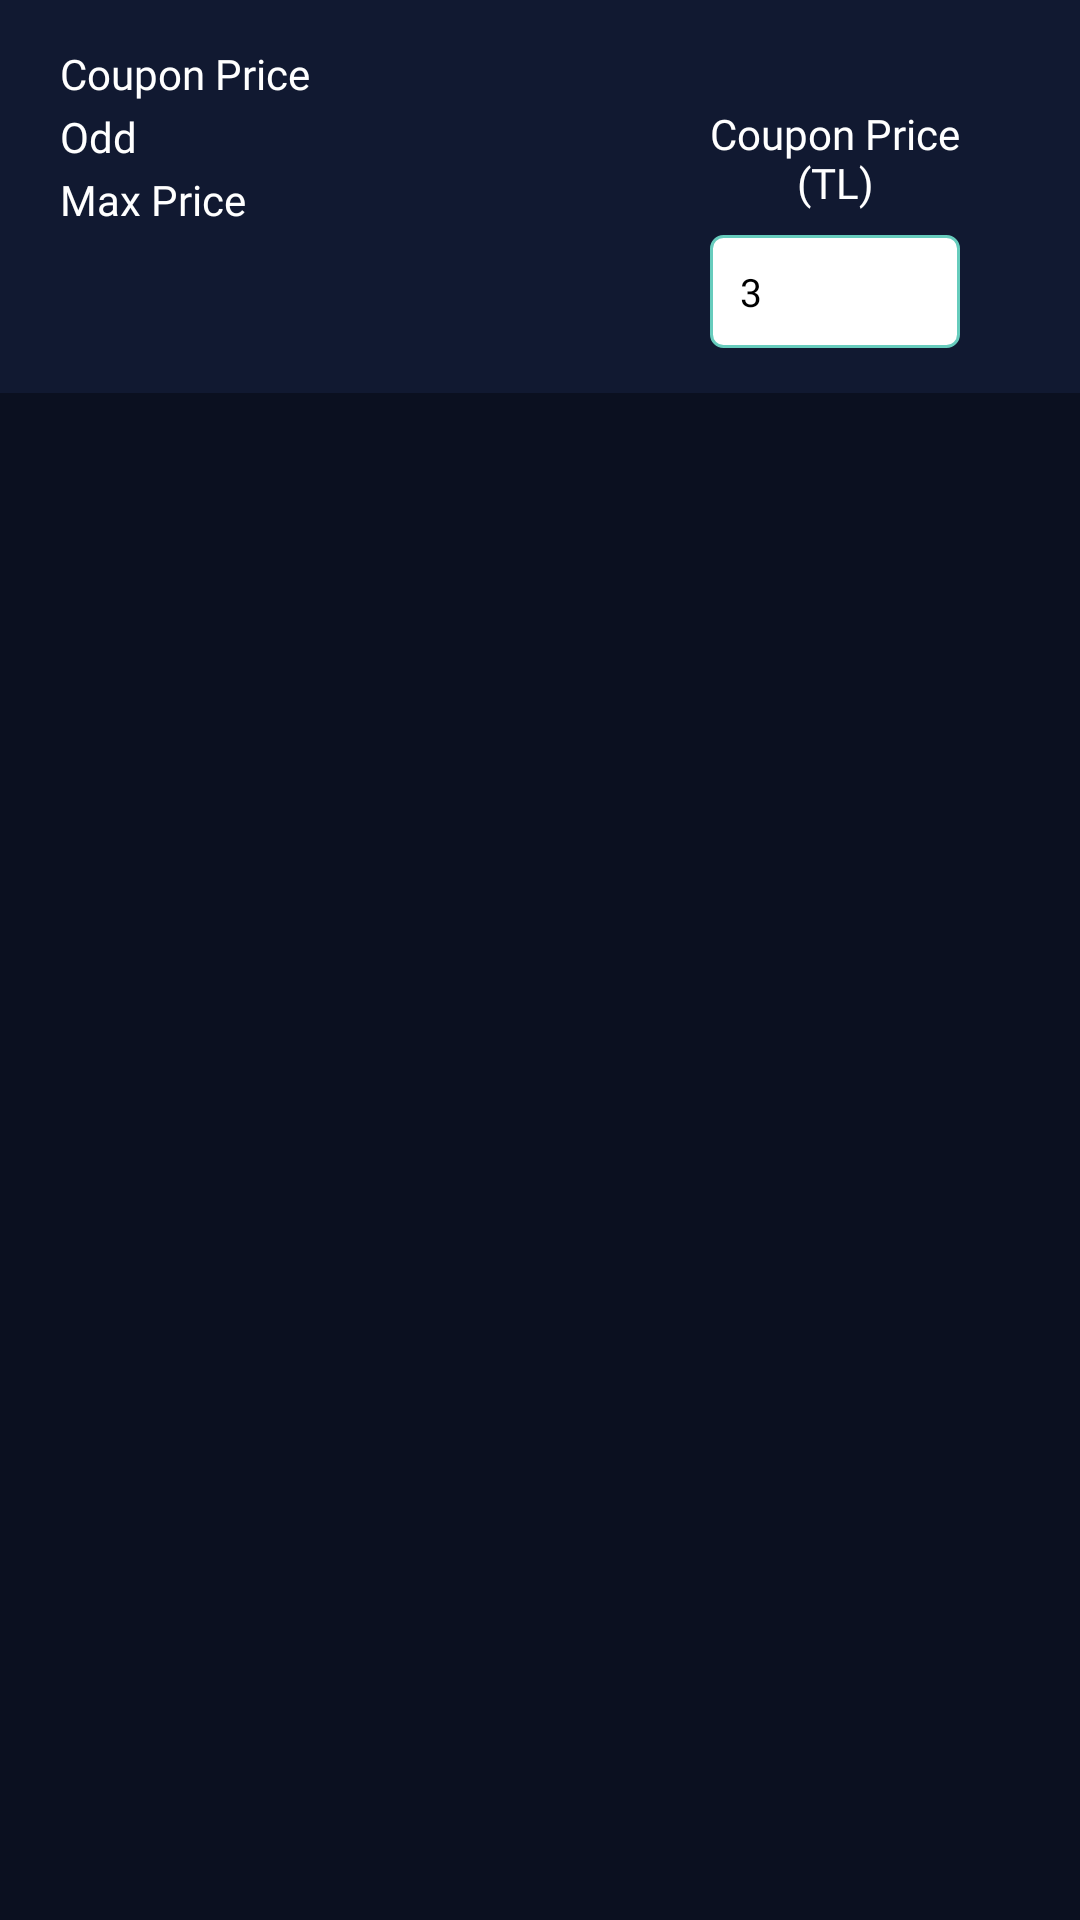

Here is an Android app screen rendered from its layout file. Give the layout XML and the strings, colors and styles it references.
<!-- AndroidManifest.xml: application theme Theme.KotlinBaseProject -->
<!-- res/layout/fragment_cart.xml -->
<?xml version="1.0" encoding="utf-8"?>
<RelativeLayout xmlns:android="http://schemas.android.com/apk/res/android"
    xmlns:app="http://schemas.android.com/apk/res-auto"
    xmlns:tools="http://schemas.android.com/tools"
    android:layout_width="match_parent"
    android:layout_height="match_parent"
    android:background="@color/primary_dark">


    <RelativeLayout
        android:id="@+id/body"
        android:visibility="visible"
        android:layout_width="match_parent"
        android:layout_height="match_parent"
        android:orientation="vertical">


        <RelativeLayout
            android:id="@+id/info_events_ll"
            android:layout_width="match_parent"
            android:layout_height="wrap_content"
            android:background="@color/primary"
            android:orientation="horizontal"
            android:paddingHorizontal="20dp"
            android:paddingVertical="15dp">

            <LinearLayout
                android:id="@+id/info_titles_ll"
                android:layout_width="wrap_content"
                android:layout_height="wrap_content"
                android:orientation="vertical">

                <TextView
                    android:layout_width="wrap_content"
                    android:layout_height="match_parent"
                    android:fontFamily="@font/roboto_400"
                    android:gravity="center"
                    android:text="@string/coupon_price"
                    android:textColor="@color/white"
                    android:textSize="14sp" />

                <TextView
                    android:layout_width="wrap_content"
                    android:layout_height="match_parent"
                    android:layout_marginVertical="2dp"
                    android:fontFamily="@font/roboto_400"
                    android:gravity="center"
                    android:text="@string/odd"
                    android:textColor="@color/white"
                    android:textSize="14sp" />

                <TextView
                    android:layout_width="wrap_content"
                    android:layout_height="match_parent"
                    android:fontFamily="@font/roboto_400"
                    android:gravity="center"
                    android:text="@string/max_price"
                    android:textColor="@color/white"
                    android:textSize="14sp" />


            </LinearLayout>

            <LinearLayout
                android:layout_width="wrap_content"
                android:layout_height="wrap_content"
                android:layout_marginHorizontal="15dp"
                android:layout_toEndOf="@id/info_titles_ll"
                android:orientation="vertical">

                <TextView
                    android:id="@+id/coupon_price_tv"
                    android:layout_width="wrap_content"
                    android:layout_height="match_parent"
                    android:fontFamily="@font/roboto_400"
                    android:gravity="center"
                    tools:text="@string/coupon_price"
                    android:textColor="@color/white"
                    android:textSize="14sp" />

                <TextView
                    android:id="@+id/odd_tv"
                    android:layout_width="wrap_content"
                    android:layout_height="match_parent"
                    android:layout_marginVertical="2dp"
                    android:fontFamily="@font/roboto_400"
                    android:gravity="center"
                    android:textColor="@color/white"
                    android:textSize="14sp"
                    tools:text="2.39" />

                <TextView
                    android:id="@+id/max_price_tv"
                    android:layout_width="wrap_content"
                    android:layout_height="wrap_content"
                    android:fontFamily="@font/roboto_400"
                    android:gravity="center"
                    android:textColor="@color/white"
                    android:textSize="14sp"
                    tools:text="23TL" />


            </LinearLayout>

            <LinearLayout
                android:layout_width="wrap_content"
                android:layout_height="wrap_content"
                android:layout_alignParentEnd="true"
                android:layout_marginHorizontal="20dp"
                android:layout_marginTop="20dp"
                android:orientation="vertical">

                <TextView
                    android:layout_width="wrap_content"
                    android:layout_height="match_parent"
                    android:fontFamily="@font/roboto_400"
                    android:gravity="center"
                    android:text="@string/coupon_price_tl"
                    android:textColor="@color/white"
                    android:textSize="14sp" />

                <com.google.android.material.textfield.TextInputEditText
                    android:id="@+id/price_et"
                    android:layout_width="match_parent"
                    android:layout_height="wrap_content"
                    android:layout_marginTop="8dp"
                    android:background="@drawable/shape_edittext_default"
                    android:fontFamily="@font/roboto_400"
                    android:gravity="start"
                    android:text="3"
                    android:inputType="numberDecimal"
                    android:maxLength="8"
                    android:maxLines="1"
                    android:paddingHorizontal="10dp"
                    android:scrollHorizontally="true"
                    android:textAlignment="viewStart"
                    android:textColor="@color/black"
                    android:textSize="13sp"
               />
            </LinearLayout>


        </RelativeLayout>

        <androidx.recyclerview.widget.RecyclerView
            android:id="@+id/match_rv"
            android:layout_width="match_parent"
            android:layout_height="wrap_content"
            android:layout_below="@id/info_events_ll"
            android:orientation="vertical">

        </androidx.recyclerview.widget.RecyclerView>


    </RelativeLayout>


    <com.google.android.material.card.MaterialCardView
        android:id="@+id/empty_body"
        android:layout_width="wrap_content"
        android:layout_height="wrap_content"
        android:layout_centerInParent="true"
        android:visibility="gone"
        app:cardBackgroundColor="@color/color_secondary"
        app:cardCornerRadius="16dp">

        <TextView
            android:layout_width="match_parent"
            android:layout_height="match_parent"
            android:fontFamily="@font/roboto_400"
            android:gravity="center"
            android:paddingHorizontal="20dp"
            android:paddingVertical="12dp"
            android:text="@string/add_match"
            android:textColor="@color/white"
            android:textSize="17sp" />
    </com.google.android.material.card.MaterialCardView>


</RelativeLayout>
<!-- resources referenced by this layout -->
<resources>
  <color name="black">#FF000000</color>
  <color name="color_secondary">#67CCBD</color>
  <color name="primary">#FF111931</color>
  <color name="primary_dark">#FF0b1020</color>
  <color name="white">#FFFFFFFF</color>
  <!-- drawable shape_edittext_default (drawable) -->
  <?xml version="1.0" encoding="utf-8"?>
  <shape xmlns:android="http://schemas.android.com/apk/res/android"
      android:shape="rectangle"
      >
      <padding
          android:bottom="10dp"
          android:left="10dp"
          android:right="10dp"
          android:top="10dp"/>
      <corners android:radius="4dp"/>
      <stroke android:width="1dp"
          android:color="@color/color_secondary"/>
      <solid android:color="#FFFFFF"/>
  
  
  </shape>
  <string name="add_match">Add Match</string>
  <string name="coupon_price">Coupon Price</string>
  <string name="coupon_price_tl">Coupon Price\n(TL)</string>
  <string name="max_price">Max Price</string>
  <string name="odd">Odd</string>
  <style name="Theme.KotlinBaseProject" parent="Theme.MaterialComponents.Light.NoActionBar">
          
          <item name="colorPrimary">@color/primary</item>
          <item name="colorPrimaryVariant">@color/primary_dark</item>
          <item name="colorOnPrimary">@color/white</item>
          
          <item name="colorSecondary">@color/teal_200</item>
          <item name="colorSecondaryVariant">@color/teal_700</item>
          <item name="colorOnSecondary">@color/black</item>
          <item name="android:windowDisablePreview">true</item>
          
          <item name="android:statusBarColor" tools:targetApi="l">?attr/colorPrimaryVariant</item>
          
      </style>
  <color name="teal_200">#FF03DAC5</color>
  <color name="teal_700">#FF018786</color>
</resources>
